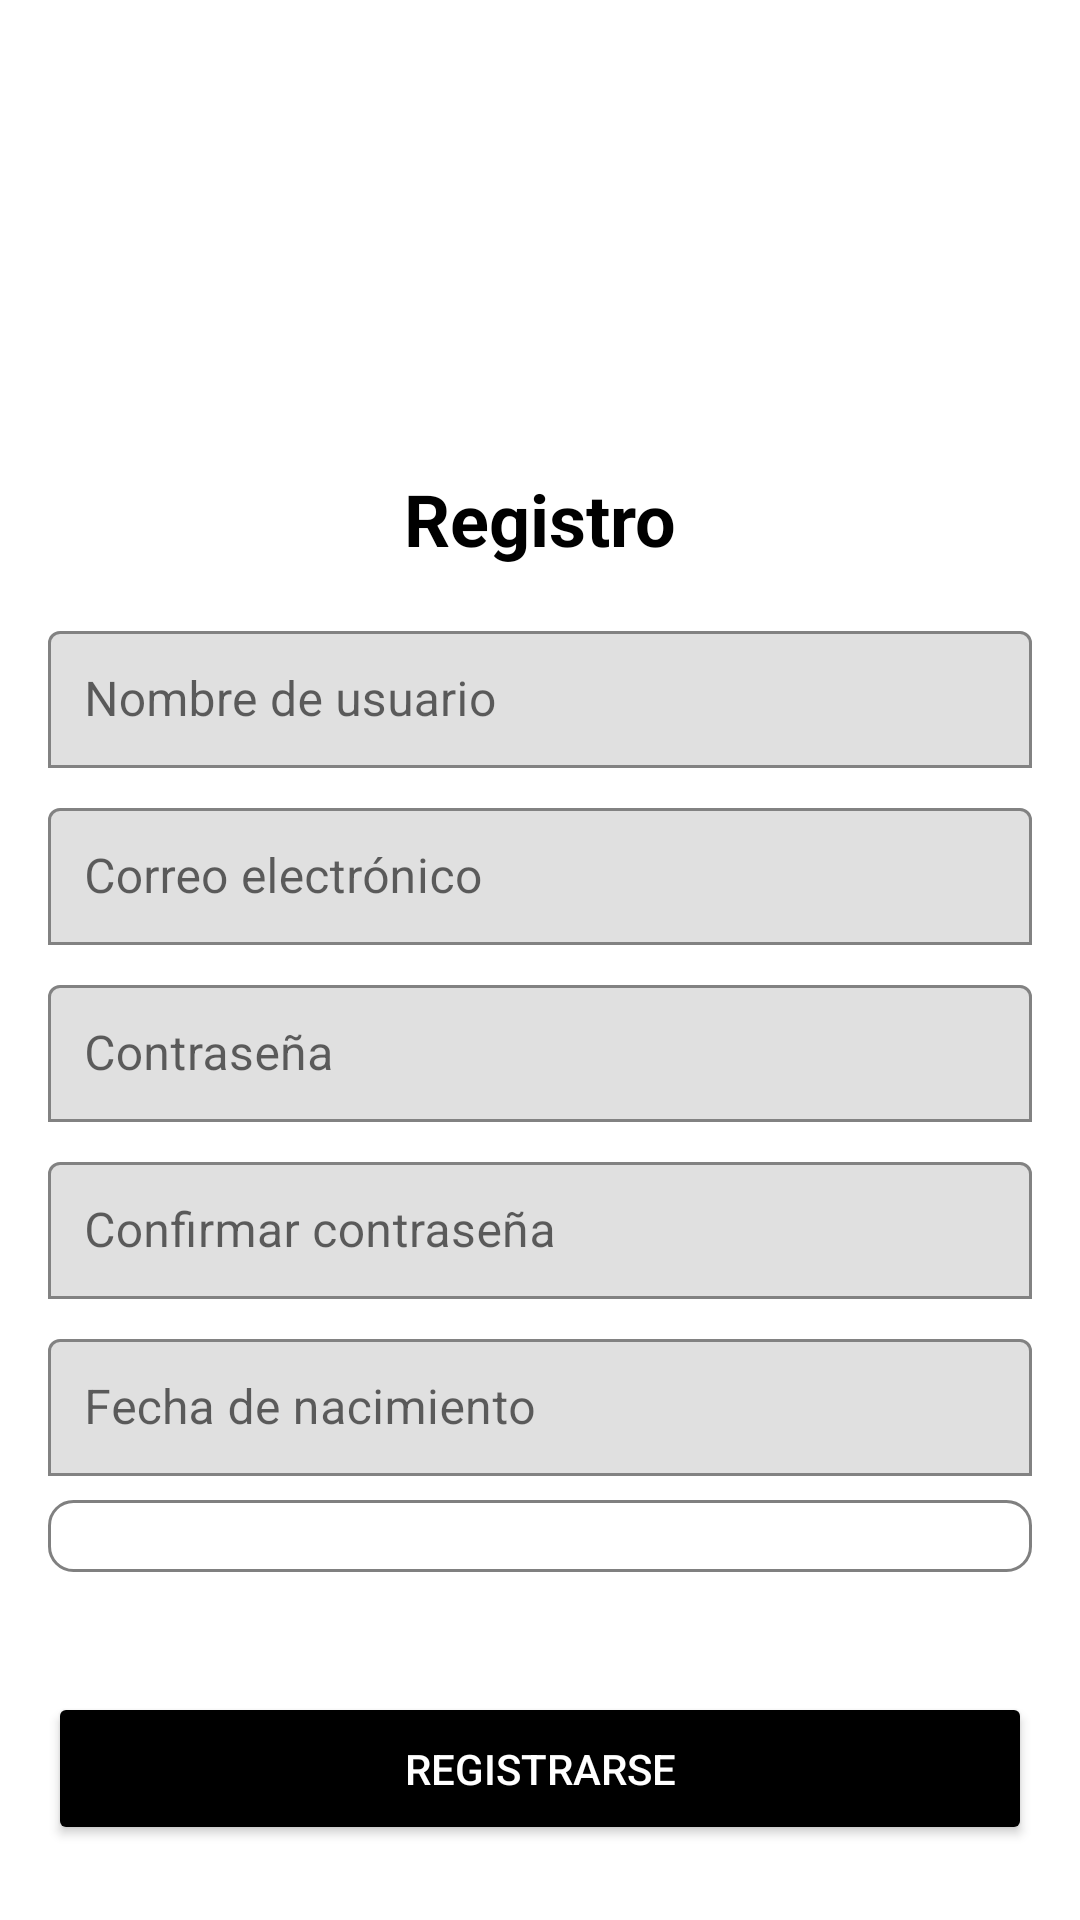

Reconstruct the res/layout file that produces this screen, plus the resources it refers to.
<!-- AndroidManifest.xml: application theme Theme.AppLibros -->
<!-- res/layout/activity_registration.xml -->
<ScrollView xmlns:android="http://schemas.android.com/apk/res/android"
    xmlns:app="http://schemas.android.com/apk/res-auto"
    xmlns:tools="http://schemas.android.com/tools"
    android:layout_width="match_parent"
    android:layout_height="match_parent"
    tools:context=".ui.RegisterActivity"
    android:background="@color/white"
    android:fillViewport="true">

    <LinearLayout
        android:layout_width="match_parent"
        android:layout_height="wrap_content"
        android:orientation="vertical"
        android:padding="16dp"
        android:gravity="center">

        
        <ImageView
            android:id="@+id/logoImageView"
            android:layout_width="100dp"
            android:layout_height="100dp"
            android:src="@drawable/registro"
            android:layout_gravity="center"
            android:layout_marginBottom="32dp"/>

        <TextView
            android:id="@+id/registerTitle"
            android:layout_width="wrap_content"
            android:layout_height="wrap_content"
            android:text="Registro"
            android:textSize="24sp"
            android:textStyle="bold"
            android:textColor="@color/black"
            android:layout_gravity="center"
            android:layout_marginBottom="16dp"/>

        <com.google.android.material.textfield.TextInputLayout
            android:layout_width="match_parent"
            android:layout_height="wrap_content"
            android:layout_marginBottom="8dp"
            app:boxBackgroundMode="outline"
            app:boxStrokeColor="@color/black">

            <com.google.android.material.textfield.TextInputEditText
                android:id="@+id/usernameEditText"
                android:layout_width="match_parent"
                android:layout_height="wrap_content"
                android:hint="Nombre de usuario"
                android:inputType="textPersonName"
                android:padding="12dp" />
        </com.google.android.material.textfield.TextInputLayout>

        <com.google.android.material.textfield.TextInputLayout
            android:layout_width="match_parent"
            android:layout_height="wrap_content"
            android:layout_marginBottom="8dp"
            app:boxBackgroundMode="outline"
            app:boxStrokeColor="@color/black">

            <com.google.android.material.textfield.TextInputEditText
                android:id="@+id/emailEditText"
                android:layout_width="match_parent"
                android:layout_height="wrap_content"
                android:hint="Correo electrónico"
                android:inputType="textEmailAddress"
                android:padding="12dp" />
        </com.google.android.material.textfield.TextInputLayout>

        <com.google.android.material.textfield.TextInputLayout
            android:layout_width="match_parent"
            android:layout_height="wrap_content"
            android:layout_marginBottom="8dp"
            app:boxBackgroundMode="outline"
            app:boxStrokeColor="@color/black">

            <com.google.android.material.textfield.TextInputEditText
                android:id="@+id/passwordEditText"
                android:layout_width="match_parent"
                android:layout_height="wrap_content"
                android:hint="Contraseña"
                android:inputType="textPassword"
                android:padding="12dp" />
        </com.google.android.material.textfield.TextInputLayout>

        <com.google.android.material.textfield.TextInputLayout
            android:layout_width="match_parent"
            android:layout_height="wrap_content"
            android:layout_marginBottom="8dp"
            app:boxBackgroundMode="outline"
            app:boxStrokeColor="@color/black">

            <com.google.android.material.textfield.TextInputEditText
                android:id="@+id/confirmPasswordEditText"
                android:layout_width="match_parent"
                android:layout_height="wrap_content"
                android:hint="Confirmar contraseña"
                android:inputType="textPassword"
                android:padding="12dp" />
        </com.google.android.material.textfield.TextInputLayout>

        <com.google.android.material.textfield.TextInputLayout
            android:layout_width="match_parent"
            android:layout_height="wrap_content"
            android:layout_marginBottom="8dp"
            app:boxBackgroundMode="outline"
            app:boxStrokeColor="@color/black">

            <com.google.android.material.textfield.TextInputEditText
                android:id="@+id/birthDateEditText"
                android:layout_width="match_parent"
                android:layout_height="wrap_content"
                android:hint="Fecha de nacimiento"
                android:focusable="false"
                android:clickable="true"
                android:padding="12dp" />
        </com.google.android.material.textfield.TextInputLayout>

        <Spinner
            android:id="@+id/genderSpinner"
            android:layout_width="match_parent"
            android:layout_height="wrap_content"
            android:padding="12dp"
            android:background="@drawable/rounded_spinner"
            android:layout_marginBottom="16dp"/>

        <Button
            android:id="@+id/registerButton"
            android:layout_width="match_parent"
            android:layout_height="wrap_content"
            android:text="Registrarse"
            android:padding="16dp"
            android:backgroundTint="@color/black"
            android:textColor="@color/white"
            android:layout_marginTop="24dp"/>

    </LinearLayout>

</ScrollView>
<!-- resources referenced by this layout -->
<resources>
  <color name="black">#000000</color>
  <color name="white">#FFFFFF</color>
  <!-- drawable rounded_spinner (drawable) -->
  <shape xmlns:android="http://schemas.android.com/apk/res/android">
      <solid android:color="@android:color/white"/>
      <corners android:radius="8dp"/>
      <stroke android:width="1dp" android:color="@color/gray"/>
  </shape>
  <style name="Theme.AppLibros" parent="Theme.MaterialComponents.DayNight.NoActionBar">
          
          <item name="colorPrimary">@color/colorPrimary</item>
          <item name="colorPrimaryVariant">@color/colorPrimaryDark</item>
          <item name="colorOnPrimary">@color/white</item>
          
          <item name="colorSecondary">@color/colorAccent</item>
          <item name="colorSecondaryVariant">@color/colorAccentDark</item>
          <item name="colorOnSecondary">@color/white</item>
          
          <item name="android:statusBarColor">@color/colorPrimaryDark</item>
          
      </style>
  <color name="gray">#808080</color>
  <color name="colorPrimary">#212121</color>
  <color name="colorPrimaryDark">#000000</color>
  <color name="colorAccent">#00C853</color>
  <color name="colorAccentDark">#009624</color>
</resources>
